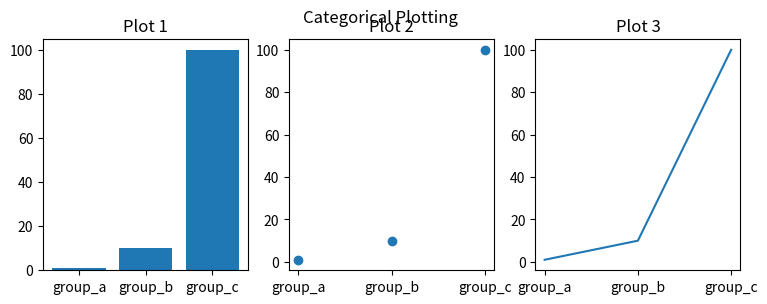
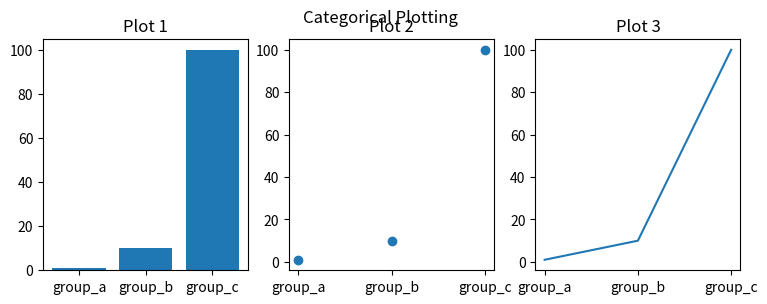

Recreate these plots in Python, in order.
import matplotlib.pyplot as plt

names = ['group_a', 'group_b', 'group_c']
values = [1, 10, 100]

# figure 1
plt.figure(1, figsize=(9, 3))

plt.subplot(131)
plt.bar(names, values)
plt.title('Plot 1')

plt.subplot(132)
plt.scatter(names, values)
plt.title('Plot 2')

plt.subplot(133)
plt.plot(names, values)
plt.title('Plot 3')

plt.suptitle('Categorical Plotting')

# ===========================================

# figure 2
plt.figure(2, figsize=(9, 3))

plt.subplot(131)
plt.bar(names, values)
plt.title('Plot 1')

plt.subplot(132)
plt.scatter(names, values)
plt.title('Plot 2')

plt.subplot(133)
plt.plot(names, values)
plt.title('Plot 3')

plt.suptitle('Categorical Plotting')
# plt.suptitle('Categorical Plotting', y=1.1, va='top', ha='left')

# =========================================

plt.show()